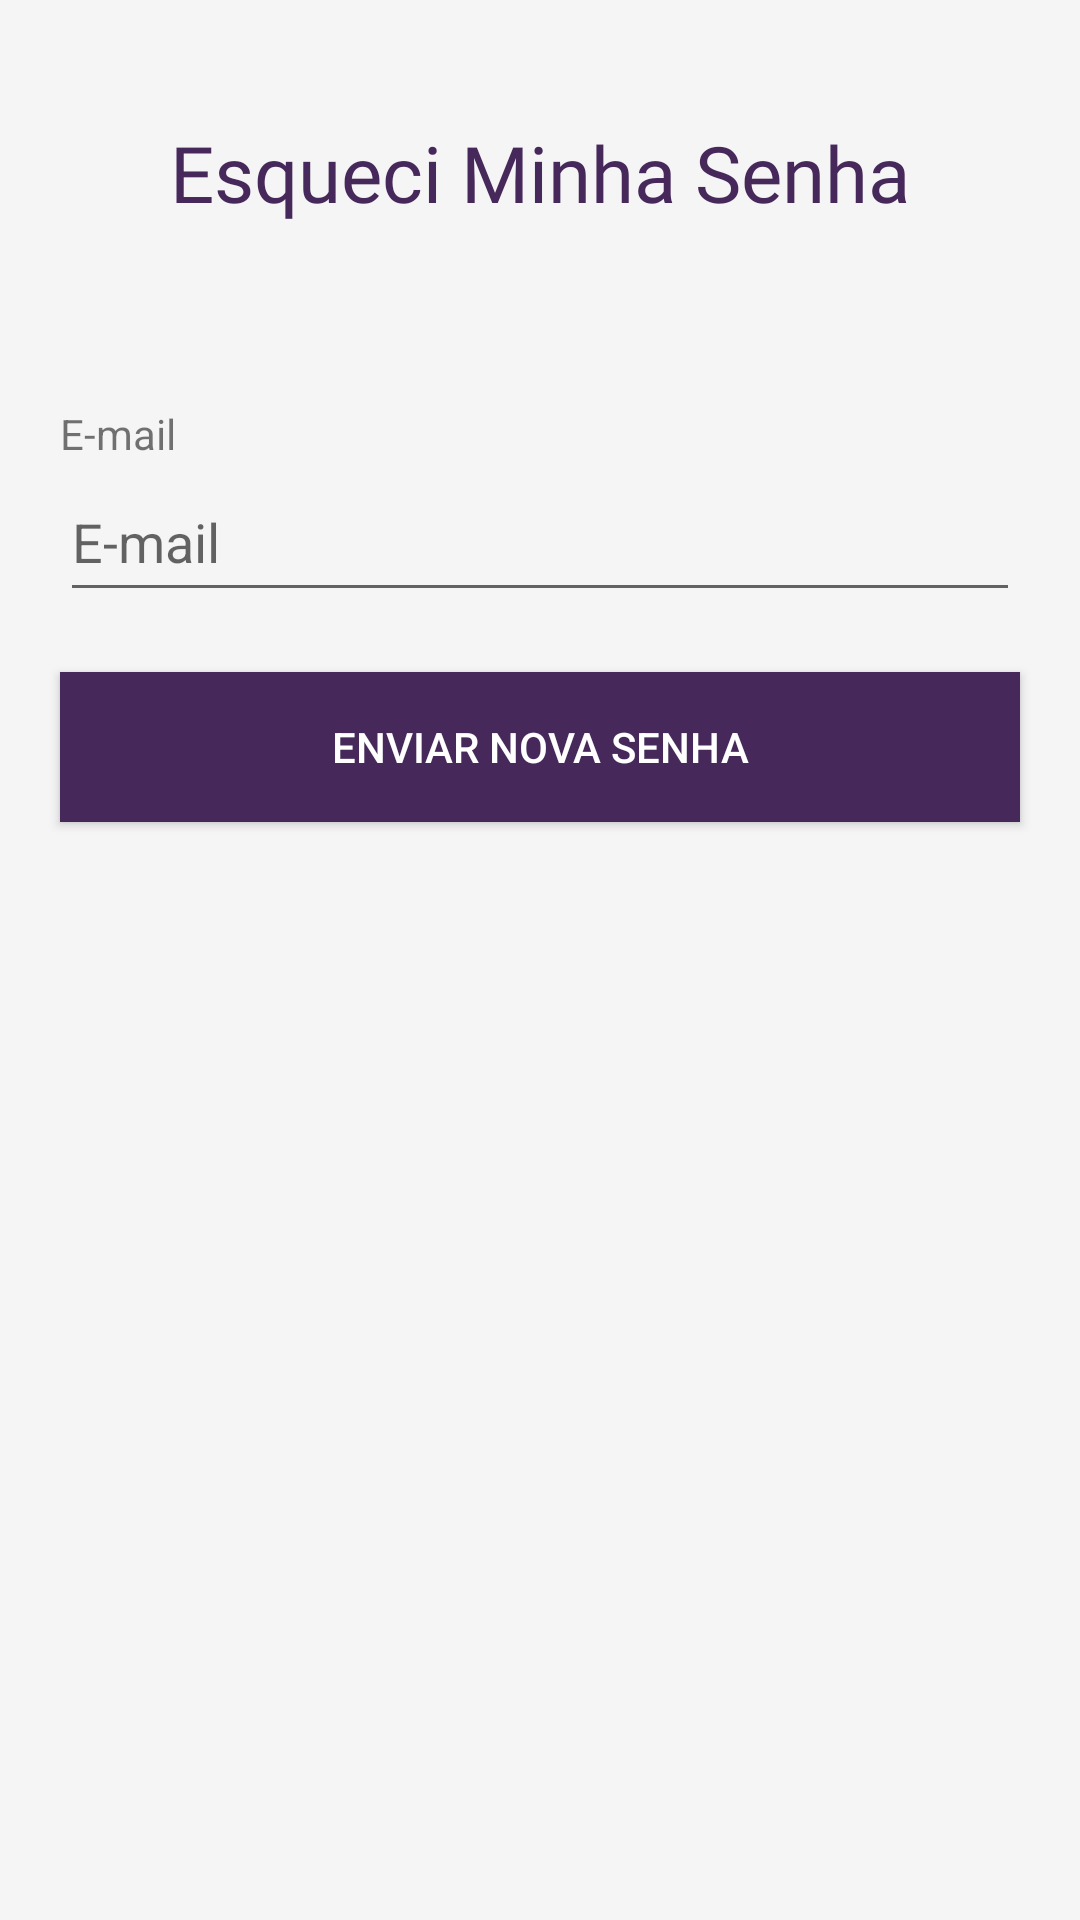

This screen was rendered from an Android layout file. Write that file and the resources it references.
<!-- AndroidManifest.xml: application theme Theme.AcaiMap -->
<!-- res/layout/activity_forgot.xml -->
<?xml version="1.0" encoding="utf-8"?>
<RelativeLayout xmlns:android="http://schemas.android.com/apk/res/android"
    xmlns:app="http://schemas.android.com/apk/res-auto"
    xmlns:tools="http://schemas.android.com/tools"
    android:layout_width="match_parent"
    android:layout_height="match_parent"
    android:background="@color/lighty_gray"
    tools:context=".ui.activities.ForgotActivity">

    <TextView
        android:id="@+id/titulo"
        android:layout_width="match_parent"
        android:layout_height="wrap_content"
        android:layout_margin="40dp"
        android:fontFamily="@font/sourcesansprobold"
        android:gravity="center"
        android:text="@string/esqueci_minha_senha"
        android:textColor="@color/roxo"
        android:textSize="26sp" />

    <TextView
        android:id="@+id/textEmail"
        android:layout_width="wrap_content"
        android:layout_height="wrap_content"
        android:layout_below="@+id/titulo"
        android:layout_marginLeft="20dp"
        android:layout_marginTop="20dp"
        android:text="@string/e_mail" />

    <EditText
        android:id="@+id/email"
        android:layout_width="match_parent"
        android:layout_height="50dp"
        android:layout_below="@+id/textEmail"
        android:layout_marginHorizontal="20dp"
        android:hint="@string/e_mail"
        android:inputType="textEmailAddress" />

    <Button
        android:id="@+id/sendPassword"
        android:layout_width="match_parent"
        android:layout_height="50dp"
        android:layout_below="@+id/email"
        android:layout_marginHorizontal="20dp"
        android:layout_marginTop="20dp"
        android:background="@color/roxo"
        android:text="@string/enviar_nova_senha"
        android:textColor="@color/white" />

</RelativeLayout>
<!-- resources referenced by this layout -->
<resources>
  <color name="lighty_gray">#f5f5f5</color>
  <color name="roxo">#46295A</color>
  <color name="white">#FFFFFFFF</color>
  <string name="e_mail">E-mail</string>
  <string name="enviar_nova_senha">Enviar Nova Senha</string>
  <string name="esqueci_minha_senha">Esqueci Minha Senha</string>
  <style name="Theme.AcaiMap" parent="Theme.AppCompat.Light.NoActionBar">
          
          <item name="colorPrimary">@color/purple_500</item>
          <item name="colorPrimaryVariant">@color/purple_700</item>
          <item name="colorOnPrimary">@color/white</item>
          
          <item name="colorSecondary">@color/teal_200</item>
          <item name="colorSecondaryVariant">@color/teal_700</item>
          <item name="colorOnSecondary">@color/black</item>
          
          <item name="android:statusBarColor" tools:targetApi="l">?attr/colorPrimaryVariant</item>
          
      </style>
  <color name="purple_500">#FF6200EE</color>
  <color name="purple_700">#FF3700B3</color>
  <color name="teal_200">#FF03DAC5</color>
  <color name="teal_700">#FF018786</color>
  <color name="black">#FF000000</color>
</resources>
